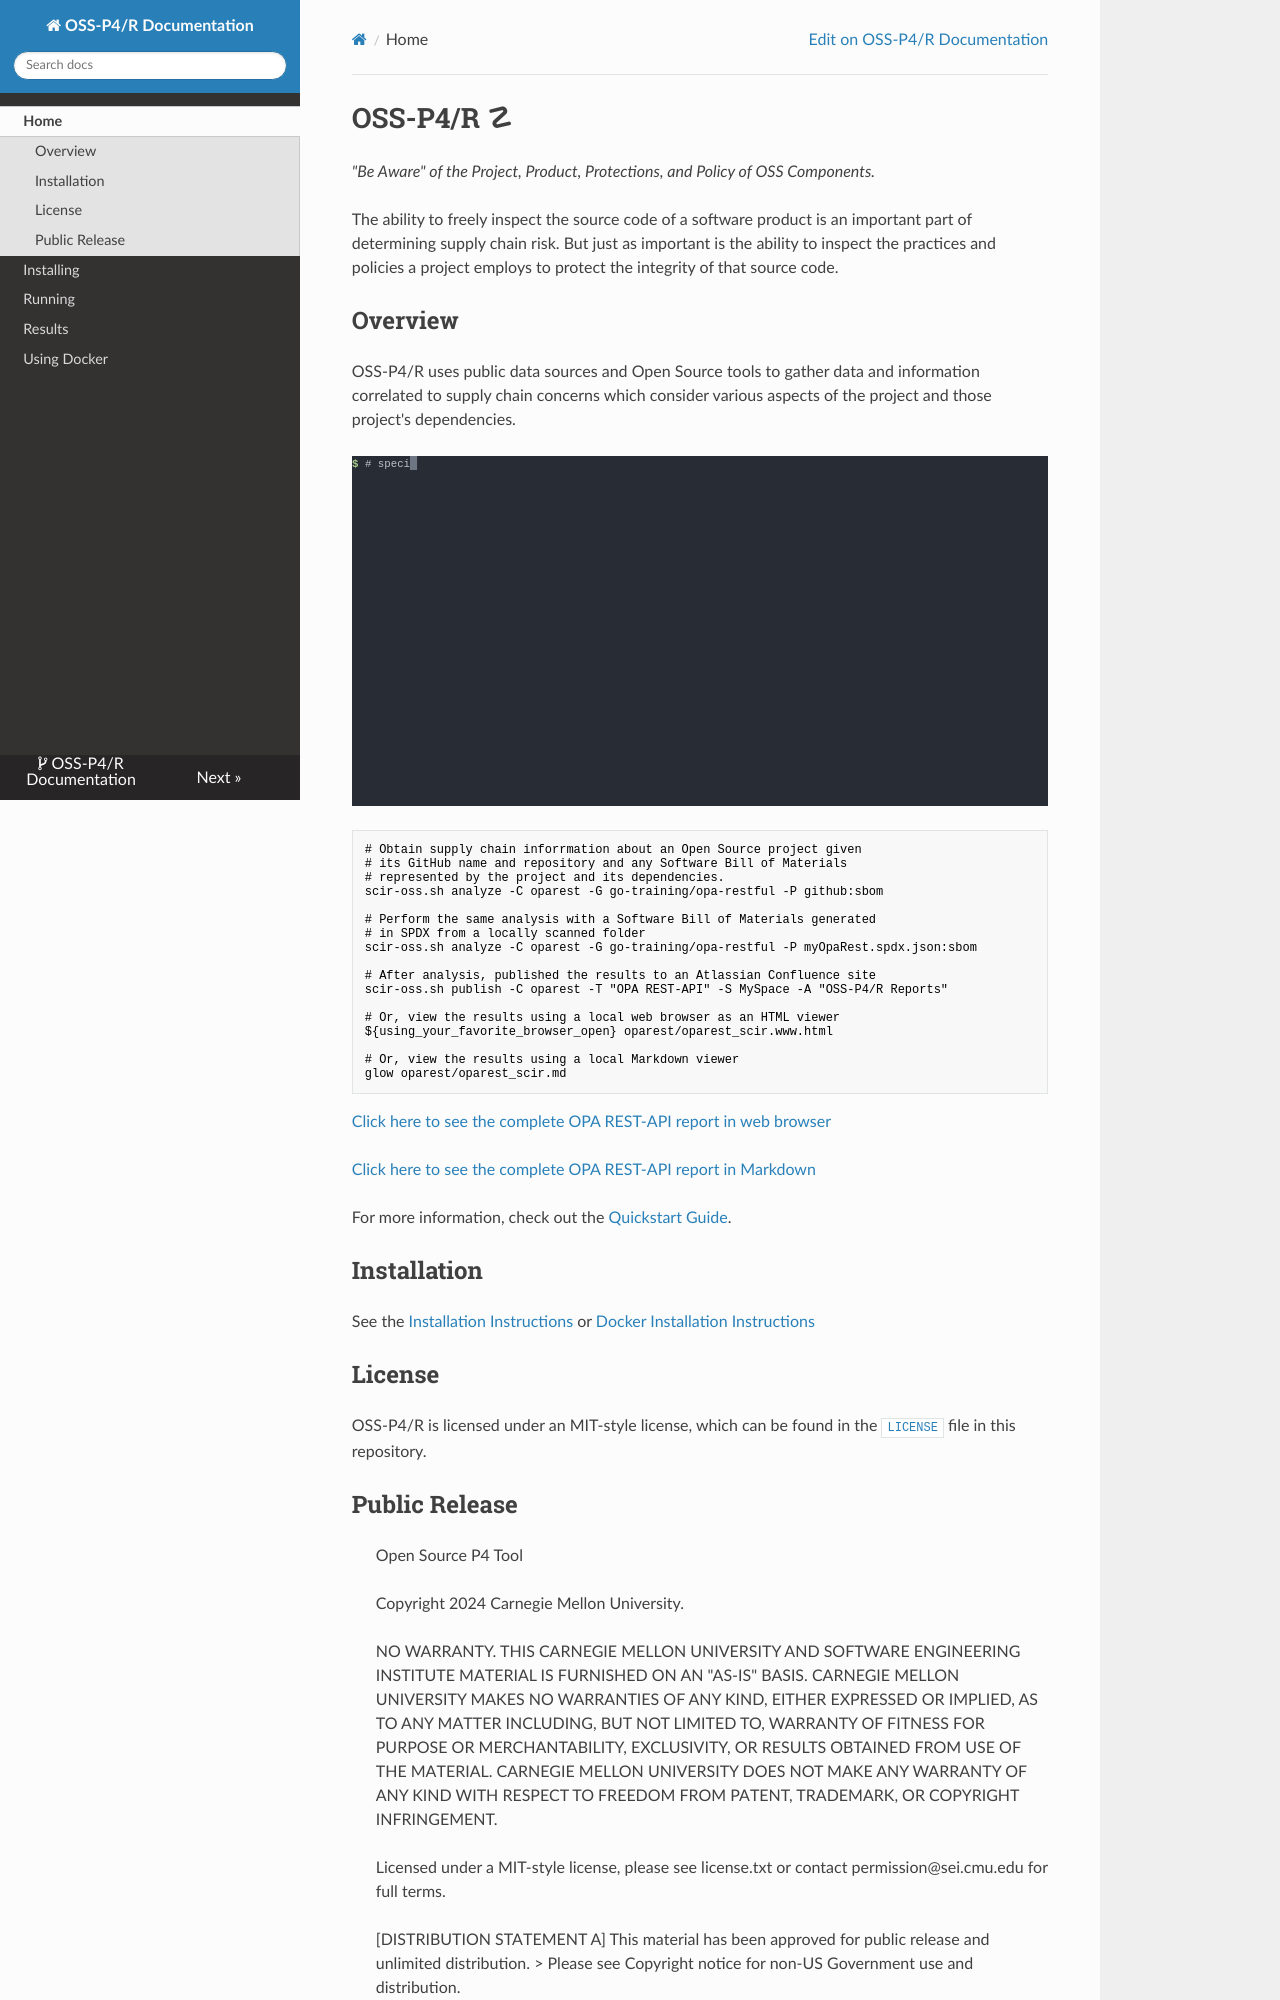

repository: cmu-sei/scir-oss · page: index.html · generator: mkdocs

# OSS-P4/R &#x2621;

_"Be Aware" of the Project, Product, Protections, and Policy of OSS Components._

The ability to freely inspect the source code of a software product is an
important part of determining supply chain risk. But just as important is
the ability to inspect the practices and policies a project employs to
protect the integrity of that source code.

## Overview

OSS-P4/R uses public data sources and Open Source tools to gather data and
information correlated to supply chain concerns which consider various aspects
of the project and those project's dependencies.

![Example](examples/oparest_example.svg)

```sh
# Obtain supply chain inforrmation about an Open Source project given
# its GitHub name and repository and any Software Bill of Materials
# represented by the project and its dependencies.
scir-oss.sh analyze -C oparest -G go-training/opa-restful -P github:sbom 

# Perform the same analysis with a Software Bill of Materials generated
# in SPDX from a locally scanned folder
scir-oss.sh analyze -C oparest -G go-training/opa-restful -P myOpaRest.spdx.json:sbom 

# After analysis, published the results to an Atlassian Confluence site
scir-oss.sh publish -C oparest -T "OPA REST-API" -S MySpace -A "OSS-P4/R Reports"

# Or, view the results using a local web browser as an HTML viewer
${using_your_favorite_browser_open} oparest/oparest_scir.www.html

# Or, view the results using a local Markdown viewer
glow oparest/oparest_scir.md
```

[Click here to see the complete OPA REST-API report in web browser](https://html-preview.github.io/?url=https://github.com/cmu-sei/scir-oss/blob/main/docs/examples/oparest_scir.www.html)

[Click here to see the complete OPA REST-API report in Markdown](examples/oparest_scir.md)

For more information, check out the [Quickstart Guide](manuals/README-running.md).

## Installation

See the [Installation Instructions](manuals/README-install.md) or [Docker Installation Instructions](manuals/README-docker.md)

## License

OSS-P4/R is licensed under an MIT-style license, which can be
found in the [`LICENSE`](https://github.com/cmu-sei/scir-oss/blob/main/license.txt) file in this repository.
